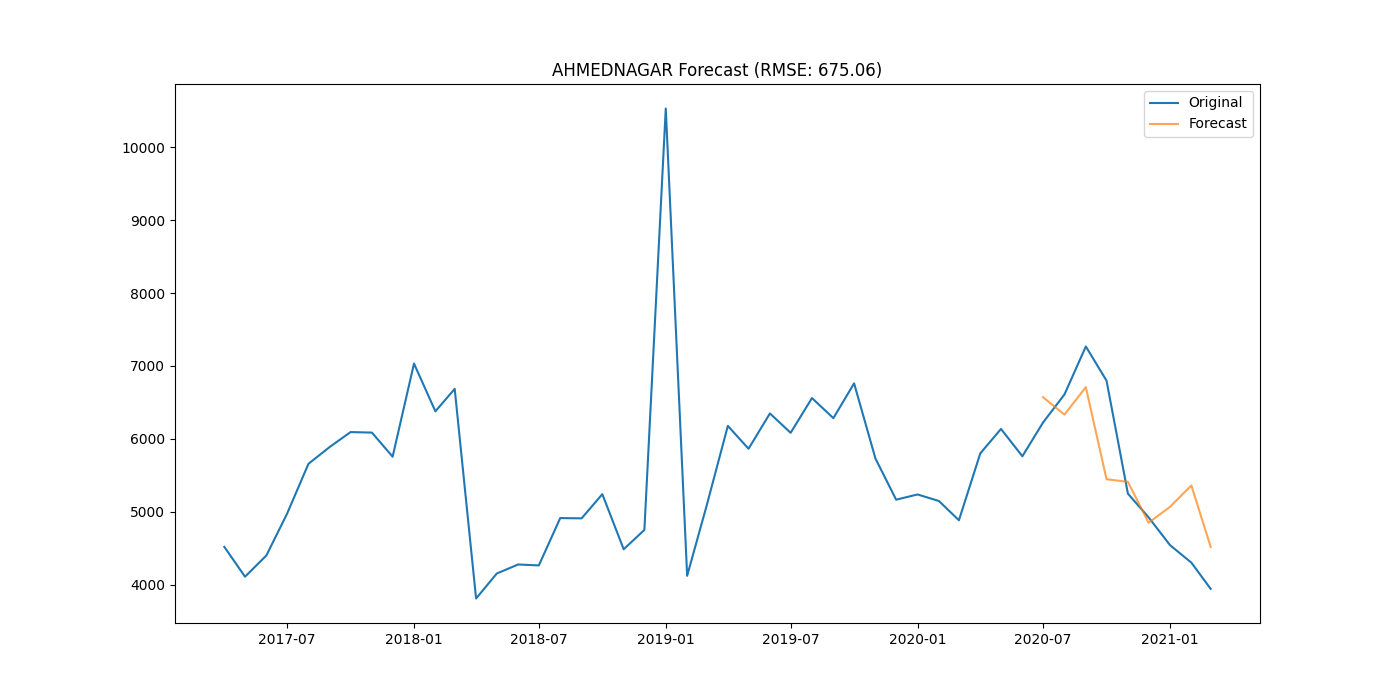

The table this chart was drawn from, first rows:
district, date, actual, forecast
AHMEDNAGAR, 2020-07-01, 6225, 6571
AHMEDNAGAR, 2020-08-01, 6609, 6333
AHMEDNAGAR, 2020-09-01, 7268, 6709
AHMEDNAGAR, 2020-10-01, 6799, 5446
AHMEDNAGAR, 2020-11-01, 5248, 5410
AHMEDNAGAR, 2020-12-01, 4923, 4849
AHMEDNAGAR, 2021-01-01, 4542, 5067
AHMEDNAGAR, 2021-02-01, 4301, 5360
AHMEDNAGAR, 2021-03-01, 3941, 4518
